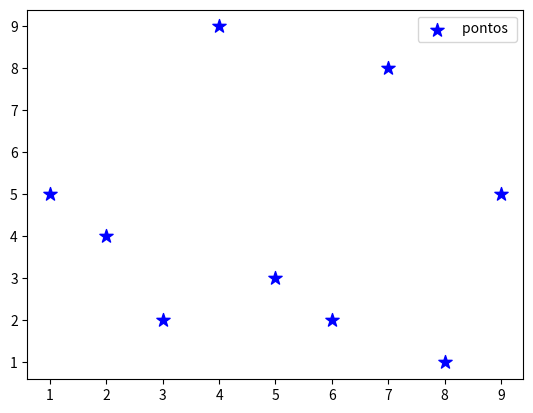

Python code for this plot:
import matplotlib.pyplot as plt 
import numpy as np

x = [1,2,3,4,5,6,7,8,9]
y = [5,4,2,9,3,2,8,1,5]

plt.scatter(x,y, label = "pontos " , color = "b", marker = "*", s = 100)

plt.legend()

plt.show()
